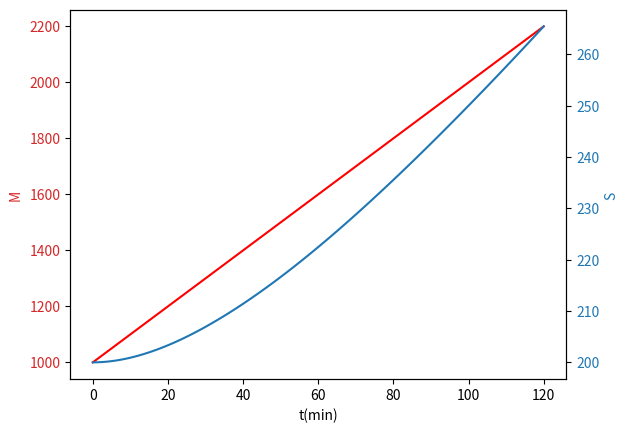
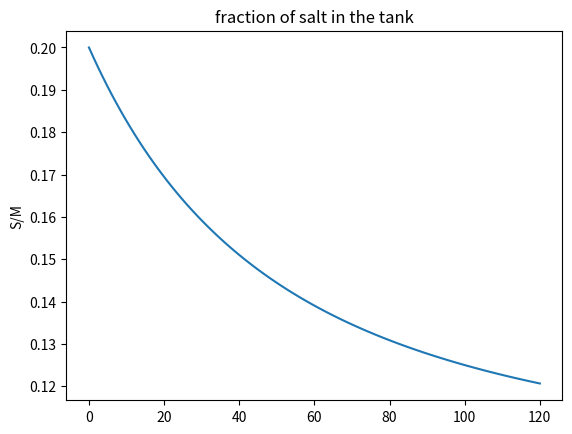

These figures' Python source, in order:
import numpy as np
from scipy.integrate import solve_ivp
import matplotlib.pyplot as plt



def dxdt(t,x):
	#x=[M S]
	return [10,2-10*x[1]/x[0]]

sol=solve_ivp(dxdt,[0,120],[1000,200],t_eval=np.linspace(0,120,100))


fig, ax1 = plt.subplots()
color = 'tab:red'
ax1.set_xlabel('t(min)')
ax1.set_ylabel('M ', color=color)
ax1.plot(sol.t,sol.y[0],'r-')
ax1.tick_params(axis='y',labelcolor=color)


ax2 = ax1.twinx()
color = 'tab:blue'
ax2.plot(sol.t,sol.y[1])
ax2.set_ylabel('S ', color=color)
ax2.tick_params(axis='y',labelcolor=color)


plt.figure()
plt.plot(sol.t,sol.y[1]/sol.y[0])
plt.ylabel('S/M')
plt.title('fraction of salt in the tank')

plt.show()